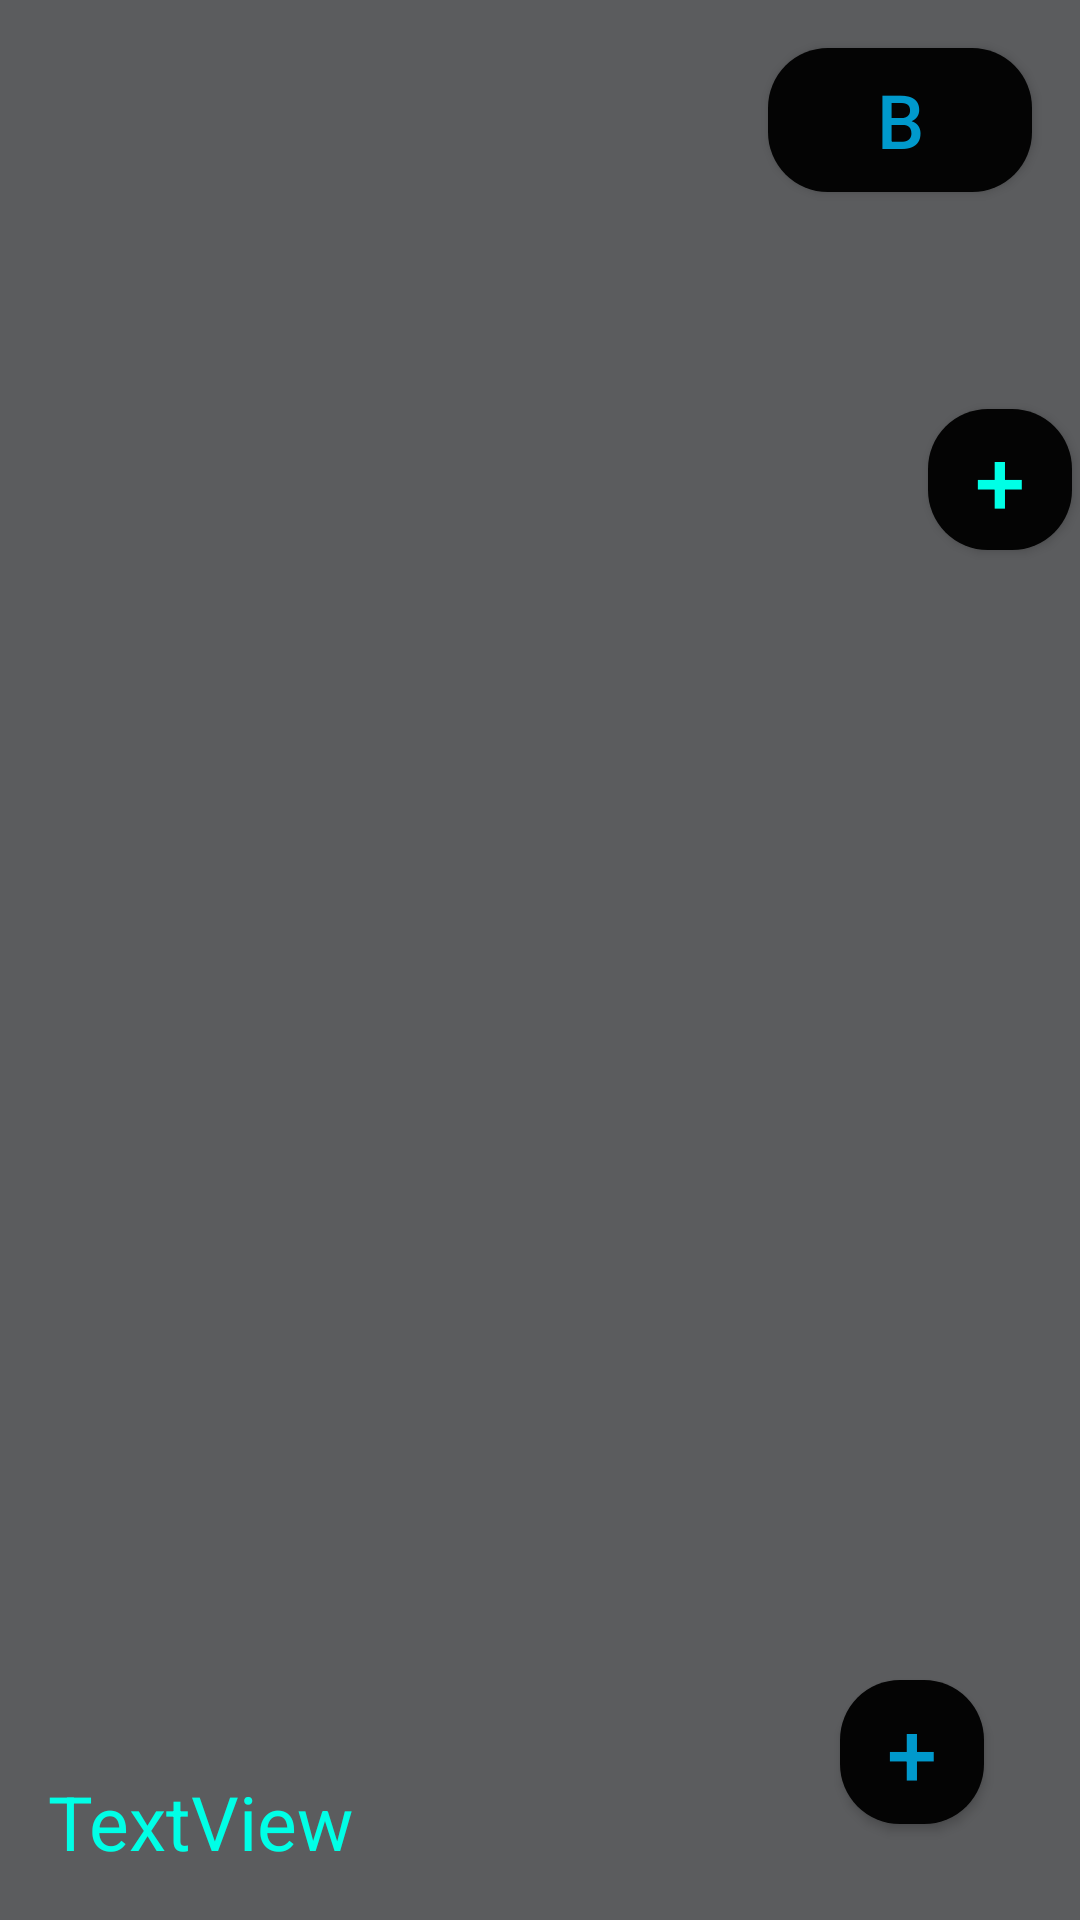

Here is an Android app screen rendered from its layout file. Give the layout XML and the strings, colors and styles it references.
<!-- AndroidManifest.xml: application theme AppTheme -->
<!-- res/layout/activity_main.xml -->
<?xml version="1.0" encoding="utf-8"?>
<androidx.constraintlayout.widget.ConstraintLayout xmlns:android="http://schemas.android.com/apk/res/android"
    xmlns:app="http://schemas.android.com/apk/res-auto"
    xmlns:tools="http://schemas.android.com/tools"
    android:layout_width="match_parent"
    android:layout_height="match_parent"
    android:background="#5B5C5E"
    tools:context=".MainActivity">

    <Button
        android:id="@+id/goToStudentInfo"
        android:layout_width="@android:dimen/app_icon_size"
        android:layout_height="@android:dimen/app_icon_size"
        android:layout_marginEnd="32dp"
        android:layout_marginRight="32dp"
        android:layout_marginBottom="32dp"
        android:background="@drawable/rounded_butten"
        android:text="+"
        android:textColor="@color/colorPrimaryDark"
        android:textSize="30sp"
        app:layout_constraintBottom_toBottomOf="parent"
        app:layout_constraintEnd_toEndOf="parent" />

    <ScrollView
        android:id="@+id/SCROLLER_ID"
        android:layout_width="352dp"
        android:layout_height="400dp"
        android:layout_marginStart="32dp"
        android:layout_marginLeft="32dp"
        android:layout_marginTop="216dp"
        android:layout_marginEnd="32dp"
        android:layout_marginRight="32dp"
        android:fillViewport="true"
        android:scrollbars="vertical"
        app:layout_constraintBottom_toTopOf="@+id/LatestMess"
        app:layout_constraintEnd_toEndOf="parent"
        app:layout_constraintHorizontal_bias="0.0"
        app:layout_constraintStart_toStartOf="parent"
        app:layout_constraintTop_toTopOf="parent"
        app:layout_constraintVertical_bias="0.0">


        <TextView
            android:id="@+id/LatestStudent"
            android:layout_width="wrap_content"
            android:layout_height="wrap_content"
            android:layout_marginStart="16dp"
            android:layout_marginLeft="16dp"
            android:layout_marginTop="16dp"
            android:textColor="@android:color/holo_blue_bright"
            android:textSize="25sp"
            app:layout_constraintBottom_toBottomOf="parent"
            app:layout_constraintEnd_toEndOf="parent"
            app:layout_constraintHorizontal_bias="0.053"
            app:layout_constraintStart_toStartOf="parent"
            app:layout_constraintTop_toBottomOf="@+id/toggleButton"
            app:layout_constraintVertical_bias="0.014" />
    </ScrollView>

    <ScrollView
        android:id="@+id/SCROLLER_ID_class"
        android:layout_width="332dp"
        android:layout_height="130dp"
        android:layout_marginStart="32dp"
        android:layout_marginLeft="32dp"
        android:layout_marginTop="72dp"
        android:layout_marginEnd="32dp"
        android:layout_marginRight="32dp"
        android:fillViewport="true"
        android:scrollbars="vertical"
        app:layout_constraintEnd_toEndOf="parent"
        app:layout_constraintHorizontal_bias="0.466"
        app:layout_constraintStart_toStartOf="parent"
        app:layout_constraintTop_toTopOf="parent">

        <TextView
            android:id="@+id/LatestClass"
            android:layout_width="wrap_content"
            android:layout_height="wrap_content"
            android:layout_marginStart="32dp"
            android:layout_marginLeft="32dp"
            android:layout_marginEnd="32dp"
            android:layout_marginRight="32dp"
            android:textSize="24sp"
            app:layout_constraintBottom_toBottomOf="parent"
            app:layout_constraintEnd_toEndOf="parent"
            app:layout_constraintHorizontal_bias="0.0"
            app:layout_constraintStart_toStartOf="parent"
            app:layout_constraintTop_toTopOf="parent"
            app:layout_constraintVertical_bias="0.118" />
    </ScrollView>

    <TextView
        android:id="@+id/LatestMess"
        android:layout_width="wrap_content"
        android:layout_height="wrap_content"
        android:layout_marginStart="16dp"
        android:layout_marginLeft="16dp"
        android:layout_marginBottom="16dp"
        android:text="TextView"
        android:textColor="@color/colorAccent"
        android:textSize="25sp"
        app:layout_constraintBottom_toBottomOf="parent"
        app:layout_constraintStart_toStartOf="parent" />

    <ToggleButton
        android:id="@+id/toggleButton"
        android:layout_width="wrap_content"
        android:layout_height="wrap_content"
        android:layout_marginTop="16dp"
        android:layout_marginEnd="16dp"
        android:layout_marginRight="16dp"
        android:text="ToggleButton"
        android:textOn="A"
        android:textOff="B"
        android:textSize="25sp"
        android:textColor="@color/colorPrimaryDark"
        android:background="@drawable/rounded_butten"
        app:layout_constraintEnd_toEndOf="parent"
        app:layout_constraintTop_toTopOf="parent" />

    <androidx.recyclerview.widget.RecyclerView
        android:id="@+id/StudentsRV"
        android:layout_width="398dp"
        android:layout_height="6dp"
        android:layout_marginStart="32dp"
        android:layout_marginLeft="32dp"
        android:layout_marginEnd="32dp"
        android:layout_marginRight="32dp"
        app:layout_constraintEnd_toEndOf="parent"
        app:layout_constraintHorizontal_bias="0.0"
        app:layout_constraintStart_toStartOf="parent"
        app:layout_constraintTop_toTopOf="parent" />

    <Button
        android:id="@+id/button2"
        android:layout_width="48dp"
        android:layout_height="47dp"
        android:background="@drawable/rounded_butten"
        android:text="+"
        android:textColor="@color/colorAccent"
        android:textSize="30sp"
        app:layout_constraintBottom_toBottomOf="parent"
        app:layout_constraintEnd_toEndOf="parent"
        app:layout_constraintHorizontal_bias="0.991"
        app:layout_constraintStart_toStartOf="parent"
        app:layout_constraintTop_toTopOf="parent"
        app:layout_constraintVertical_bias="0.23" />

</androidx.constraintlayout.widget.ConstraintLayout>
<!-- resources referenced by this layout -->
<resources>
  <color name="colorAccent">#00FFE6</color>#00FFE6
  <color name="colorPrimaryDark">@android:color/holo_blue_dark</color>
  <!-- drawable rounded_butten (drawable) -->
  <?xml version="1.0" encoding="utf-8"?>
  <shape xmlns:android="http://schemas.android.com/apk/res/android"
      androidshape="rectangle">
  
      <solid android:color="#040404"/>
      <corners android:radius="20dp"/>
  
  
  
  
  </shape>
  <style name="AppTheme" parent="Theme.AppCompat.Light.DarkActionBar">
          
          <item name="colorPrimary">@color/colorPrimary</item>
          <item name="colorPrimaryDark">@color/colorPrimaryDark</item>
          <item name="colorAccent">@color/colorAccent</item>
      </style>
  <color name="colorPrimary">@android:color/holo_blue_light</color>
</resources>
